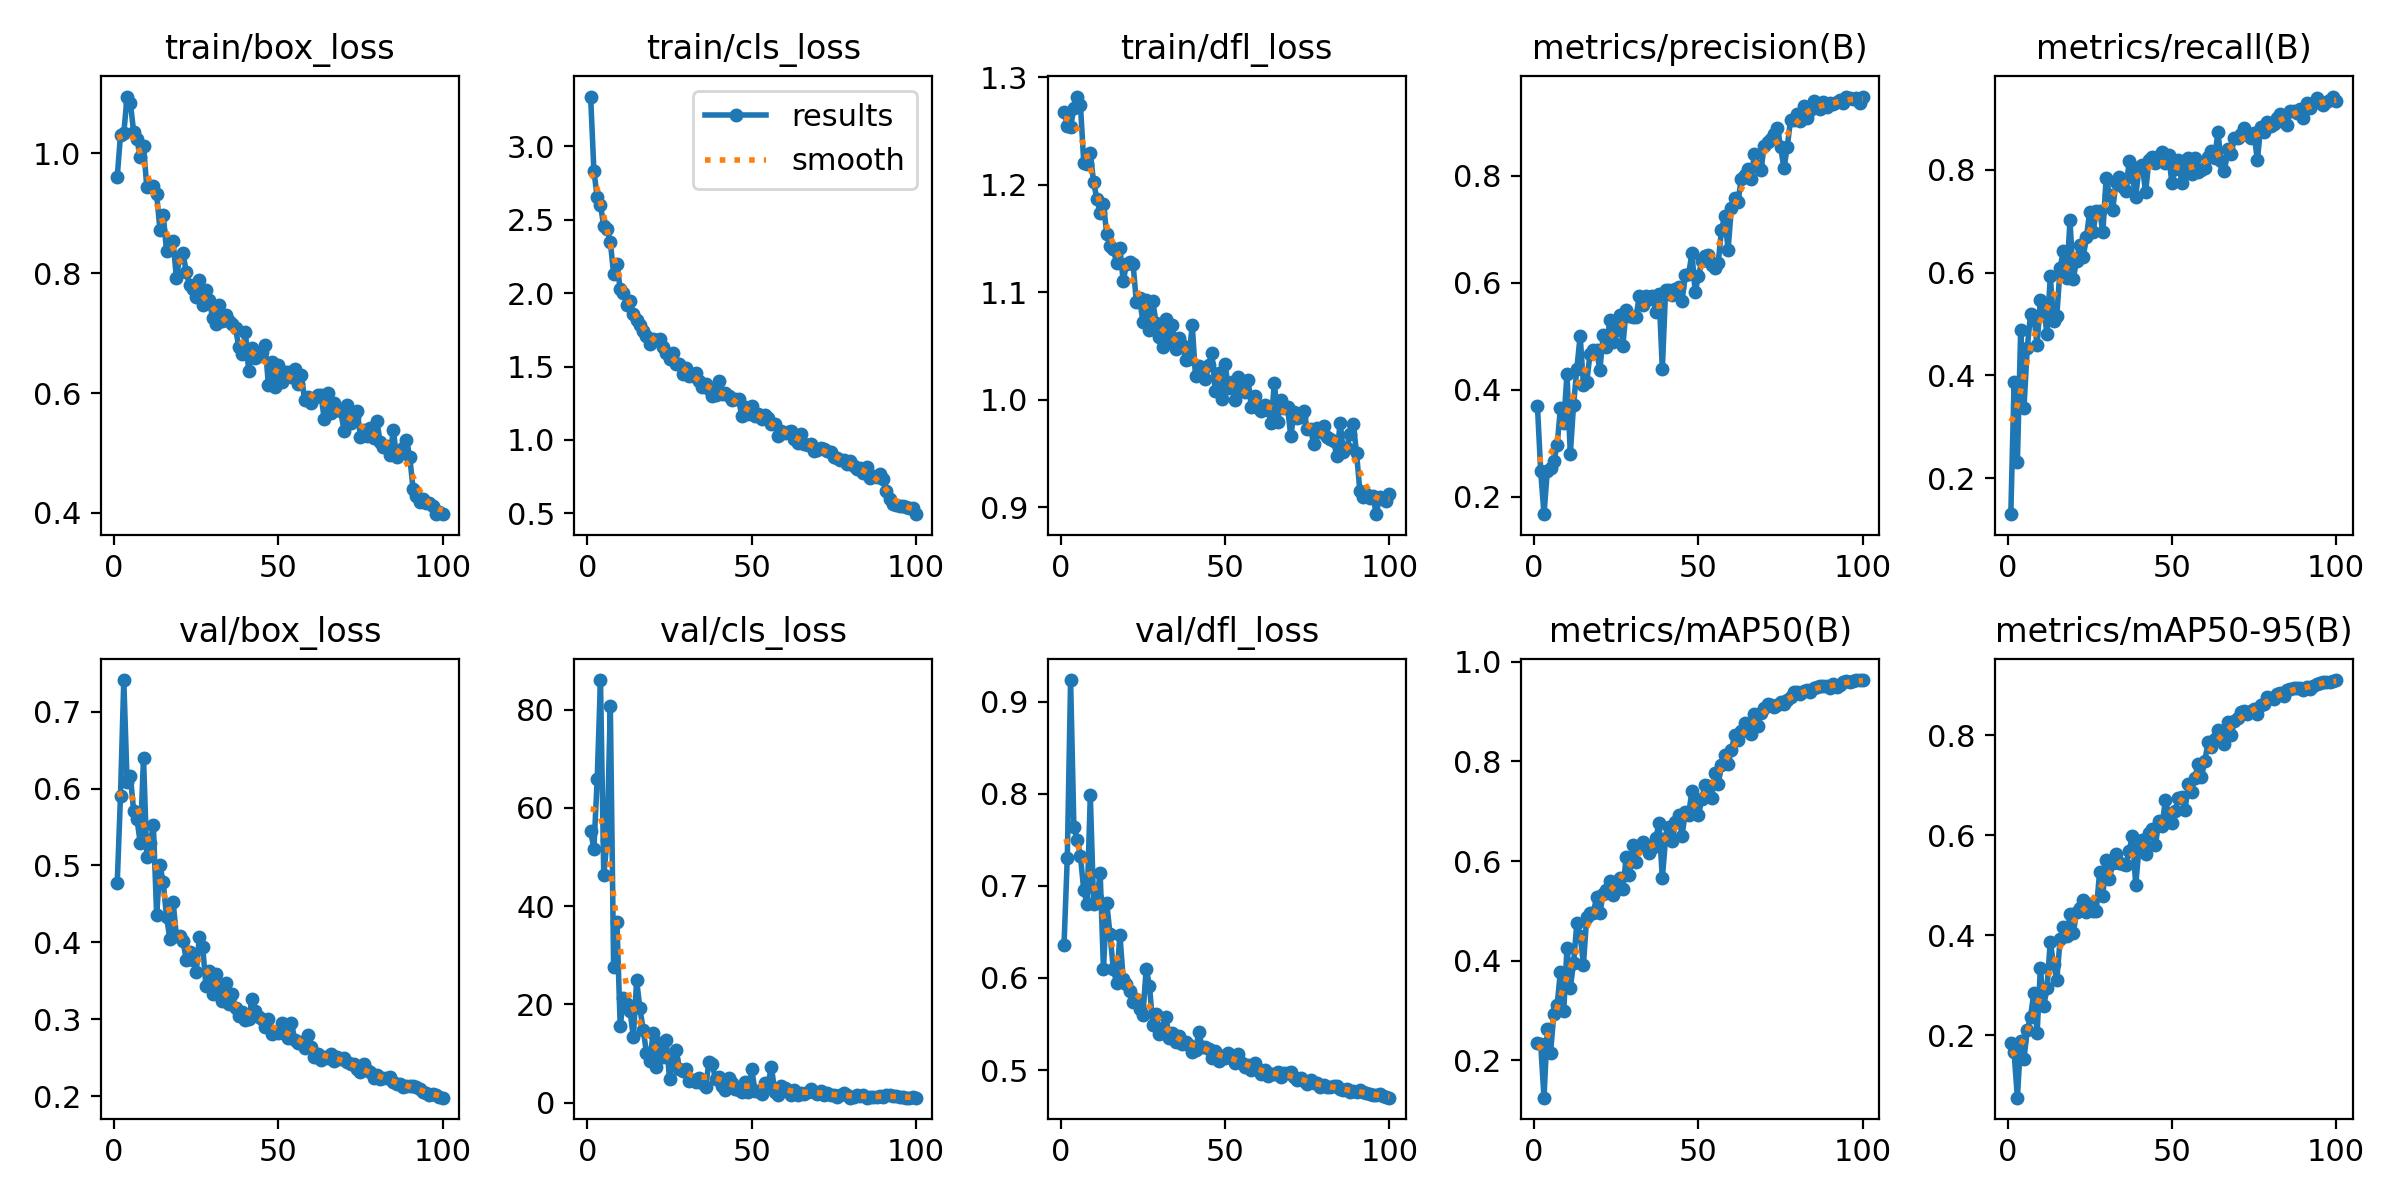

Data behind this chart, as committed beside it:
epoch, time, train/box_loss, train/cls_loss, train/dfl_loss, metrics/precision(B), metrics/recall(B), metrics/mAP50(B), metrics/mAP50-95(B), val/box_loss, val/cls_loss, val/dfl_loss, lr/pg0, lr/pg1, lr/pg2
1, 276.8, 0.9604, 3.338, 1.267, 0.3704, 0.1298, 0.2342, 0.1834, 0.4768, 55.25, 0.6361, 0.0003635, 0.0003635, 0.0003635
2, 543, 1.031, 2.833, 1.255, 0.2481, 0.3875, 0.2332, 0.1651, 0.5909, 51.64, 0.7307, 0.0007265, 0.0007265, 0.0007265
3, 799.6, 1.034, 2.652, 1.254, 0.1677, 0.2309, 0.1253, 0.07454, 0.7412, 65.84, 0.9235, 0.001082, 0.001082, 0.001082
4, 1046, 1.095, 2.598, 1.271, 0.2477, 0.4882, 0.2631, 0.1885, 0.6091, 86.02, 0.7642, 0.001078, 0.001078, 0.001078
5, 1325, 1.084, 2.456, 1.282, 0.2545, 0.3365, 0.2156, 0.1523, 0.6167, 46.25, 0.75, 0.001067, 0.001067, 0.001067
6, 1616, 1.036, 2.433, 1.274, 0.2676, 0.4532, 0.2938, 0.2101, 0.571, 53.54, 0.7323, 0.001056, 0.001056, 0.001056
7, 1894, 1.024, 2.349, 1.221, 0.2965, 0.5189, 0.3115, 0.2367, 0.5608, 80.68, 0.6954, 0.001045, 0.001045, 0.001045
8, 2163, 0.9933, 2.13, 1.219, 0.3659, 0.5156, 0.3783, 0.2843, 0.5294, 27.62, 0.6802, 0.001034, 0.001034, 0.001034
9, 2437, 1.013, 2.201, 1.23, 0.3383, 0.4593, 0.2993, 0.2046, 0.6404, 36.84, 0.7981, 0.001023, 0.001023, 0.001023
10, 2700, 0.9435, 2.028, 1.202, 0.4294, 0.5477, 0.4265, 0.3337, 0.5109, 15.54, 0.6808, 0.001012, 0.001012, 0.001012
11, 2963, 0.9454, 1.999, 1.187, 0.2797, 0.532, 0.3453, 0.2579, 0.5286, 21.25, 0.6869, 0.001001, 0.001001, 0.001001
12, 3242, 0.9457, 1.921, 1.174, 0.3723, 0.4803, 0.3957, 0.2934, 0.5524, 20.16, 0.7135, 0.00099, 0.00099, 0.00099
13, 3496, 0.9315, 1.948, 1.182, 0.4397, 0.593, 0.4758, 0.3868, 0.4351, 18.7, 0.6098, 0.000979, 0.000979, 0.000979
14, 3752, 0.8728, 1.855, 1.154, 0.5006, 0.5065, 0.4503, 0.3419, 0.5001, 13.25, 0.6812, 0.000968, 0.000968, 0.000968
15, 4007, 0.8973, 1.82, 1.143, 0.4095, 0.5164, 0.3924, 0.3108, 0.478, 24.86, 0.6474, 0.000957, 0.000957, 0.000957
16, 4260, 0.8374, 1.784, 1.14, 0.4146, 0.6097, 0.4883, 0.3922, 0.4333, 19.16, 0.6098, 0.000946, 0.000946, 0.000946
17, 4516, 0.8518, 1.745, 1.127, 0.4662, 0.6425, 0.4959, 0.4165, 0.4049, 14.85, 0.5945, 0.000935, 0.000935, 0.000935
18, 4773, 0.8534, 1.711, 1.141, 0.4752, 0.5895, 0.4953, 0.3982, 0.453, 10.07, 0.6471, 0.000924, 0.000924, 0.000924
19, 5003, 0.7926, 1.654, 1.11, 0.4734, 0.7017, 0.5278, 0.4415, 0.4081, 8.366, 0.5989, 0.000913, 0.000913, 0.000913
20, 5236, 0.827, 1.69, 1.126, 0.4373, 0.588, 0.4968, 0.4047, 0.4079, 14.1, 0.5932, 0.000902, 0.000902, 0.000902
21, 5468, 0.8331, 1.68, 1.128, 0.5018, 0.6236, 0.5333, 0.4461, 0.402, 7.191, 0.5855, 0.000891, 0.000891, 0.000891
22, 5701, 0.8027, 1.685, 1.126, 0.4793, 0.6538, 0.5415, 0.4547, 0.3775, 12.2, 0.5743, 0.00088, 0.00088, 0.00088
23, 5934, 0.7804, 1.632, 1.091, 0.5298, 0.6297, 0.5603, 0.4706, 0.388, 9.294, 0.5772, 0.000869, 0.000869, 0.000869
24, 6164, 0.7743, 1.595, 1.094, 0.4887, 0.6688, 0.5323, 0.4466, 0.3776, 12.83, 0.5665, 0.000858, 0.000858, 0.000858
25, 6394, 0.7606, 1.549, 1.072, 0.5115, 0.7191, 0.5417, 0.4632, 0.3617, 4.835, 0.5593, 0.000847, 0.000847, 0.000847
26, 6627, 0.7893, 1.589, 1.093, 0.539, 0.6783, 0.5661, 0.4479, 0.4067, 8.873, 0.6102, 0.000836, 0.000836, 0.000836
27, 6857, 0.7473, 1.518, 1.064, 0.4827, 0.7205, 0.5445, 0.449, 0.3945, 10.77, 0.5914, 0.000825, 0.000825, 0.000825
28, 7086, 0.7719, 1.517, 1.092, 0.5499, 0.7208, 0.6073, 0.5259, 0.3426, 6.917, 0.5485, 0.000814, 0.000814, 0.000814
29, 7318, 0.7551, 1.451, 1.071, 0.5386, 0.6785, 0.5715, 0.479, 0.3633, 6.457, 0.5613, 0.000803, 0.000803, 0.000803
30, 7556, 0.7256, 1.489, 1.058, 0.5364, 0.7844, 0.6314, 0.5512, 0.3324, 6.868, 0.5388, 0.000792, 0.000792, 0.000792
31, 7788, 0.716, 1.435, 1.049, 0.5367, 0.7521, 0.5976, 0.5131, 0.3589, 4.461, 0.5456, 0.000781, 0.000781, 0.000781
32, 8022, 0.747, 1.435, 1.075, 0.5747, 0.7229, 0.6274, 0.5439, 0.3413, 4.517, 0.5576, 0.00077, 0.00077, 0.00077
33, 8257, 0.7195, 1.459, 1.056, 0.5575, 0.7759, 0.639, 0.5621, 0.3239, 4.117, 0.5342, 0.000759, 0.000759, 0.000759
34, 8489, 0.7307, 1.403, 1.069, 0.5746, 0.7859, 0.6313, 0.544, 0.3473, 5.019, 0.5407, 0.000748, 0.000748, 0.000748
35, 8731, 0.7203, 1.361, 1.047, 0.5692, 0.7672, 0.6157, 0.5415, 0.3194, 3.954, 0.5301, 0.000737, 0.000737, 0.000737
36, 8995, 0.7159, 1.383, 1.057, 0.5757, 0.7591, 0.6258, 0.5399, 0.3323, 3.158, 0.5366, 0.000726, 0.000726, 0.000726
37, 9258, 0.7085, 1.346, 1.051, 0.5458, 0.8172, 0.6459, 0.5681, 0.3152, 8.334, 0.5283, 0.000715, 0.000715, 0.000715
38, 9533, 0.6761, 1.3, 1.037, 0.5792, 0.7865, 0.6764, 0.5989, 0.3037, 7.866, 0.5299, 0.000704, 0.000704, 0.000704
39, 9819, 0.6654, 1.303, 1.038, 0.4385, 0.7482, 0.5661, 0.5006, 0.309, 4.709, 0.5272, 0.000693, 0.000693, 0.000693
40, 10094, 0.7014, 1.399, 1.069, 0.587, 0.8051, 0.6458, 0.5745, 0.2994, 5.206, 0.5191, 0.000682, 0.000682, 0.000682
41, 10359, 0.6362, 1.31, 1.022, 0.5858, 0.8095, 0.6689, 0.5898, 0.3007, 3.469, 0.5213, 0.000671, 0.000671, 0.000671
42, 10620, 0.6744, 1.321, 1.032, 0.5776, 0.7562, 0.6403, 0.5632, 0.3257, 2.465, 0.541, 0.00066, 0.00066, 0.00066
43, 10881, 0.6587, 1.298, 1.023, 0.5883, 0.8188, 0.6792, 0.6055, 0.3108, 5.027, 0.525, 0.000649, 0.000649, 0.000649
44, 11142, 0.6622, 1.27, 1.019, 0.5919, 0.8243, 0.6918, 0.6122, 0.3022, 3.974, 0.5245, 0.000638, 0.000638, 0.000638
45, 11404, 0.6685, 1.277, 1.032, 0.5659, 0.8134, 0.6507, 0.5797, 0.3, 2.775, 0.5228, 0.000627, 0.000627, 0.000627
46, 11665, 0.6806, 1.279, 1.044, 0.6142, 0.8276, 0.6979, 0.6284, 0.2893, 2.622, 0.5126, 0.000616, 0.000616, 0.000616
47, 11926, 0.6134, 1.162, 1.008, 0.6157, 0.835, 0.6932, 0.6183, 0.3008, 2.21, 0.5207, 0.0006051, 0.0006051, 0.0006051
48, 12188, 0.6515, 1.226, 1.025, 0.6553, 0.8142, 0.741, 0.6699, 0.2813, 4.138, 0.5098, 0.0005941, 0.0005941, 0.0005941
49, 12450, 0.6101, 1.178, 1.001, 0.5826, 0.8292, 0.7142, 0.6434, 0.2835, 2.069, 0.5153, 0.0005831, 0.0005831, 0.0005831
50, 12714, 0.6461, 1.231, 1.033, 0.6127, 0.7748, 0.6918, 0.625, 0.2819, 6.911, 0.5132, 0.0005721, 0.0005721, 0.0005721
51, 12979, 0.6185, 1.166, 1.01, 0.6397, 0.8023, 0.7246, 0.6489, 0.2957, 2.416, 0.5189, 0.0005611, 0.0005611, 0.0005611
52, 13244, 0.6344, 1.18, 1.016, 0.6504, 0.8203, 0.7517, 0.6742, 0.2811, 2.324, 0.5133, 0.0005501, 0.0005501, 0.0005501
53, 13504, 0.6344, 1.142, 0.9992, 0.6514, 0.7754, 0.7499, 0.6761, 0.275, 1.736, 0.5081, 0.0005391, 0.0005391, 0.0005391
54, 13767, 0.6264, 1.168, 1.021, 0.6328, 0.7971, 0.7266, 0.6503, 0.2956, 4.035, 0.517, 0.0005281, 0.0005281, 0.0005281
55, 14029, 0.6397, 1.148, 1.009, 0.6274, 0.8241, 0.776, 0.7029, 0.273, 3.812, 0.5077, 0.0005171, 0.0005171, 0.0005171
56, 14291, 0.6145, 1.11, 1.007, 0.6373, 0.7914, 0.7544, 0.6868, 0.2684, 7.308, 0.503, 0.0005061, 0.0005061, 0.0005061
57, 14553, 0.6302, 1.108, 1.019, 0.6988, 0.8243, 0.7924, 0.7156, 0.2702, 2.19, 0.505, 0.0004951, 0.0004951, 0.0004951
58, 14817, 0.5891, 1.027, 0.9929, 0.7246, 0.7965, 0.8122, 0.7426, 0.2627, 1.553, 0.5003, 0.0004841, 0.0004841, 0.0004841
59, 15078, 0.593, 1.064, 1.003, 0.6616, 0.7998, 0.795, 0.7165, 0.2795, 3.426, 0.5081, 0.0004731, 0.0004731, 0.0004731
60, 15342, 0.5833, 1.049, 0.9924, 0.7393, 0.8032, 0.8222, 0.7479, 0.2644, 2.999, 0.5008, 0.0004621, 0.0004621, 0.0004621
... 40 more rows
